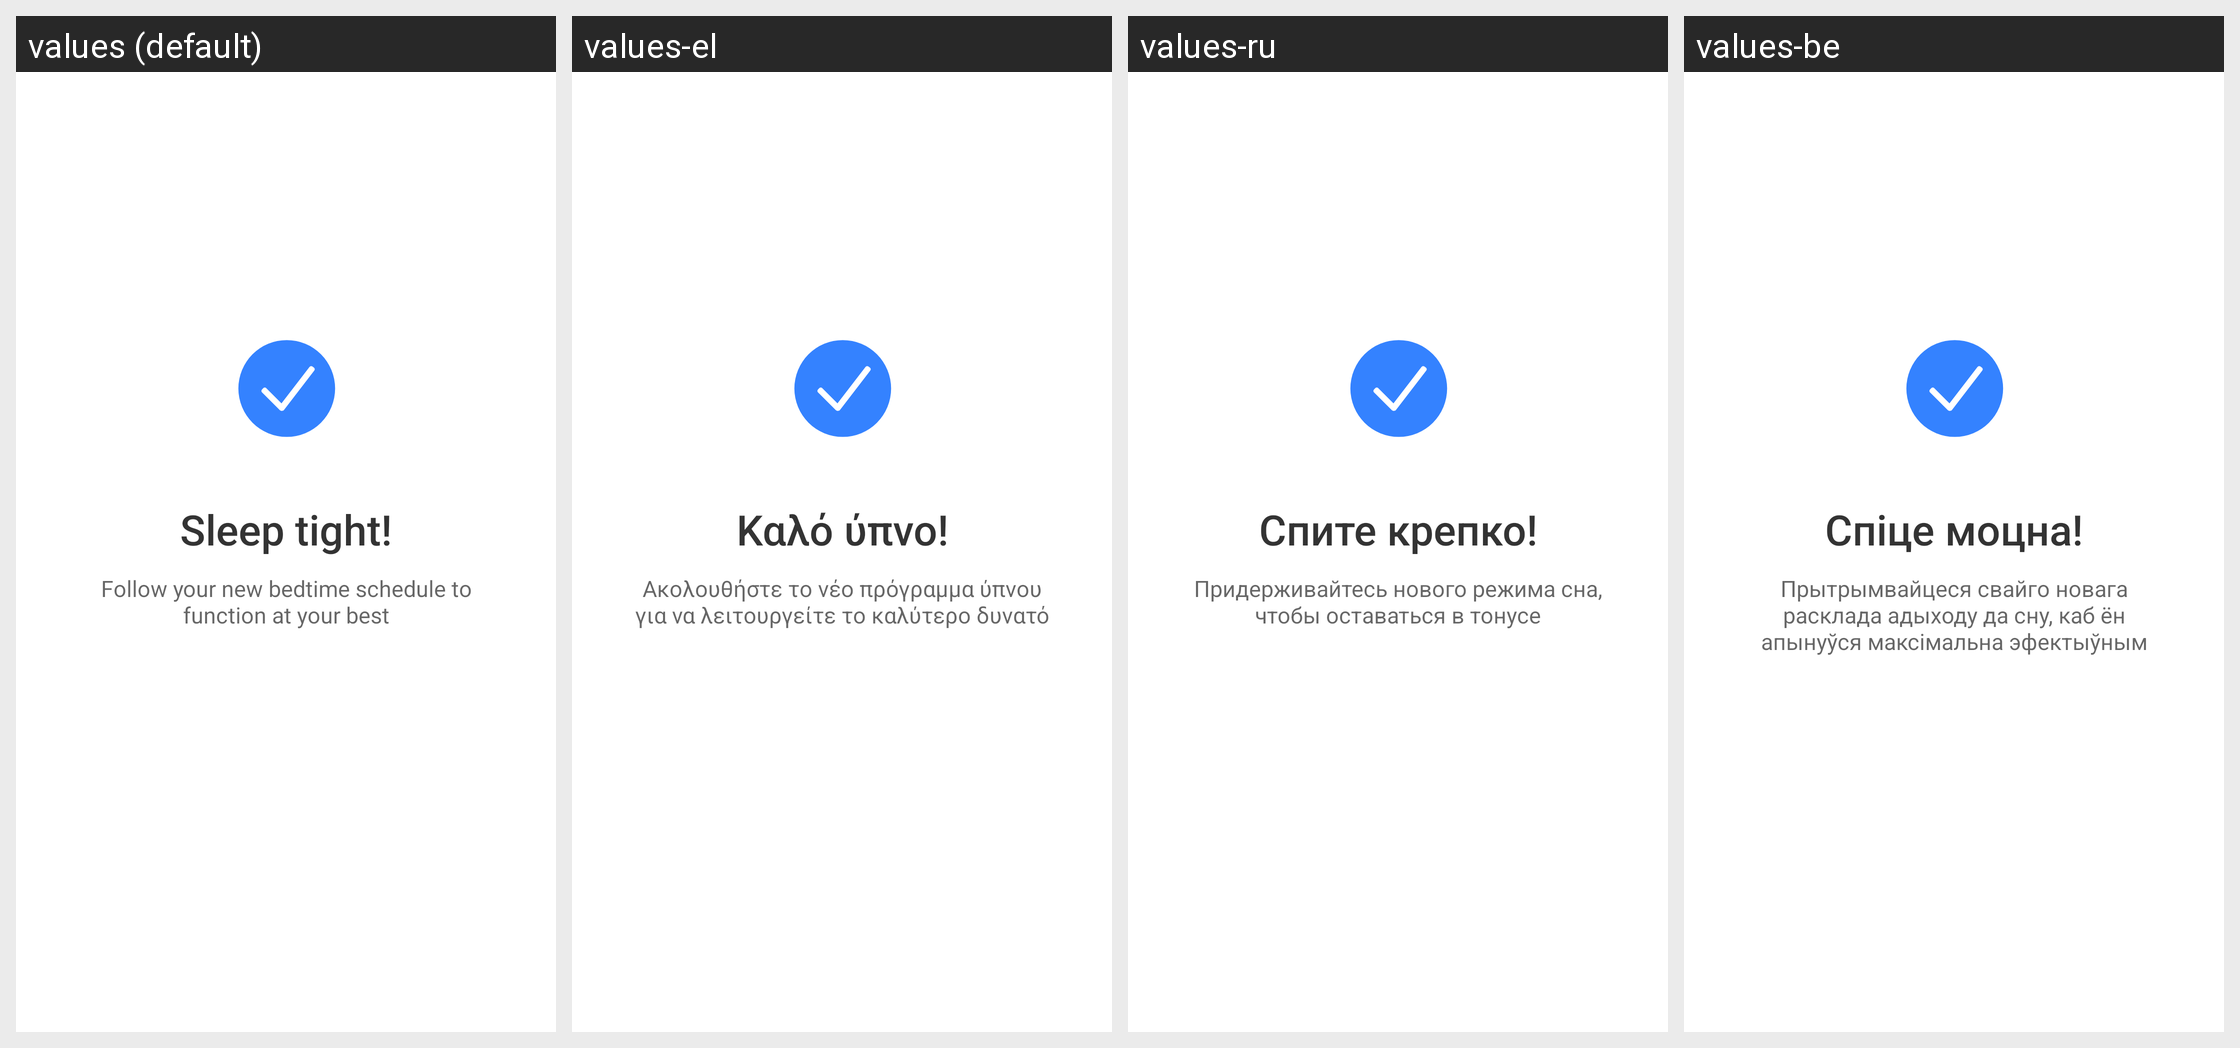

The Android screen above is rendered under several locales of the same app. Produce the string resources it draws, with the default and per-locale values.
Android screen res/layout/bedtime_guide_setting_complete.xml rendered under 4 locales, left to right: values (default), values-el, values-ru, values-be. Device: Nexus 5 (rendered at 1080×1920; each locale shown at half size, 540×960, under a caption strip naming it); theme Theme.MaterialComponents.DayNight.NoActionBar.
Other locales in the repository, not shown: values-af, values-am, values-ar, values-as, values-as-rIN, values-az, values-az-rAZ, values-bg, values-bn, values-bn-rBD, values-bn-rIN, values-bo-rCN, values-bs, values-ca, values-cs, values-da, values-de, values-en-rAU, values-en-rGB, values-en-rIN, values-es, values-es-rUS, values-et, values-et-rEE, values-eu, values-eu-rES, values-fa, values-fa-rIR, values-fi, values-fr, values-fr-rCA, values-gl, values-gl-rES, values-gu, values-gu-rIN, values-ha-rNG, values-hi, values-hr, values-hu, values-hy, values-hy-rAM, values-in, values-is, values-it, values-iw, values-iw-rIL, values-ja, values-ka, values-ka-rGE, values-kk, values-kk-rKZ, values-km, values-km-rKH, values-kn, values-kn-rIN, values-ko, values-ky, values-lo, values-lo-rLA, values-lt, values-lv, values-mk, values-mk-rMK, values-ml, values-ml-rIN, values-mn, values-mr, values-mr-rIN, values-ms, values-ms-rMY, values-mt-rMT, values-my, values-my-rMM, values-nb, values-ne, values-ne-rNP, values-nl, values-no, values-or, values-or-rIN, values-pa, values-pa-rIN, values-pl, values-pt, values-pt-rBR, values-pt-rPT, values-ro, values-si, values-sk, values-sl, values-sq, values-sq-rAL, values-sr, values-sv, values-sw, values-ta, values-ta-rIN, values-te, values-te-rIN, values-th, values-tl, values-tr, values-ug-rCN, values-uk, values-ur, values-ur-rIN, values-ur-rPK, values-uz, values-uz-rUZ, values-vi, values-zh-rCN, values-zh-rHK, values-zh-rTW, values-zu.
Strings drawn on this screen, with the default value and each locale's value (text and hints the layout hard-codes, and strings that could not be matched under every locale, appear in the picture but are not listed):

bedtime_setting_complete
  values: Sleep tight!
  values-el: Καλό ύπνο!
  values-ru: Спите крепко!
  values-be: Спіце моцна!

bedtime_setting_complete_desc
  values: Follow your new bedtime schedule to function at your best
  values-el: Ακολουθήστε το νέο πρόγραμμα ύπνου για να λειτουργείτε το καλύτερο δυνατό
  values-ru: Придерживайтесь нового режима сна, чтобы оставаться в тонусе
  values-be: Прытрымвайцеся свайго новага расклада адыходу да сну, каб ён апынуўся максімальна эфектыўным
